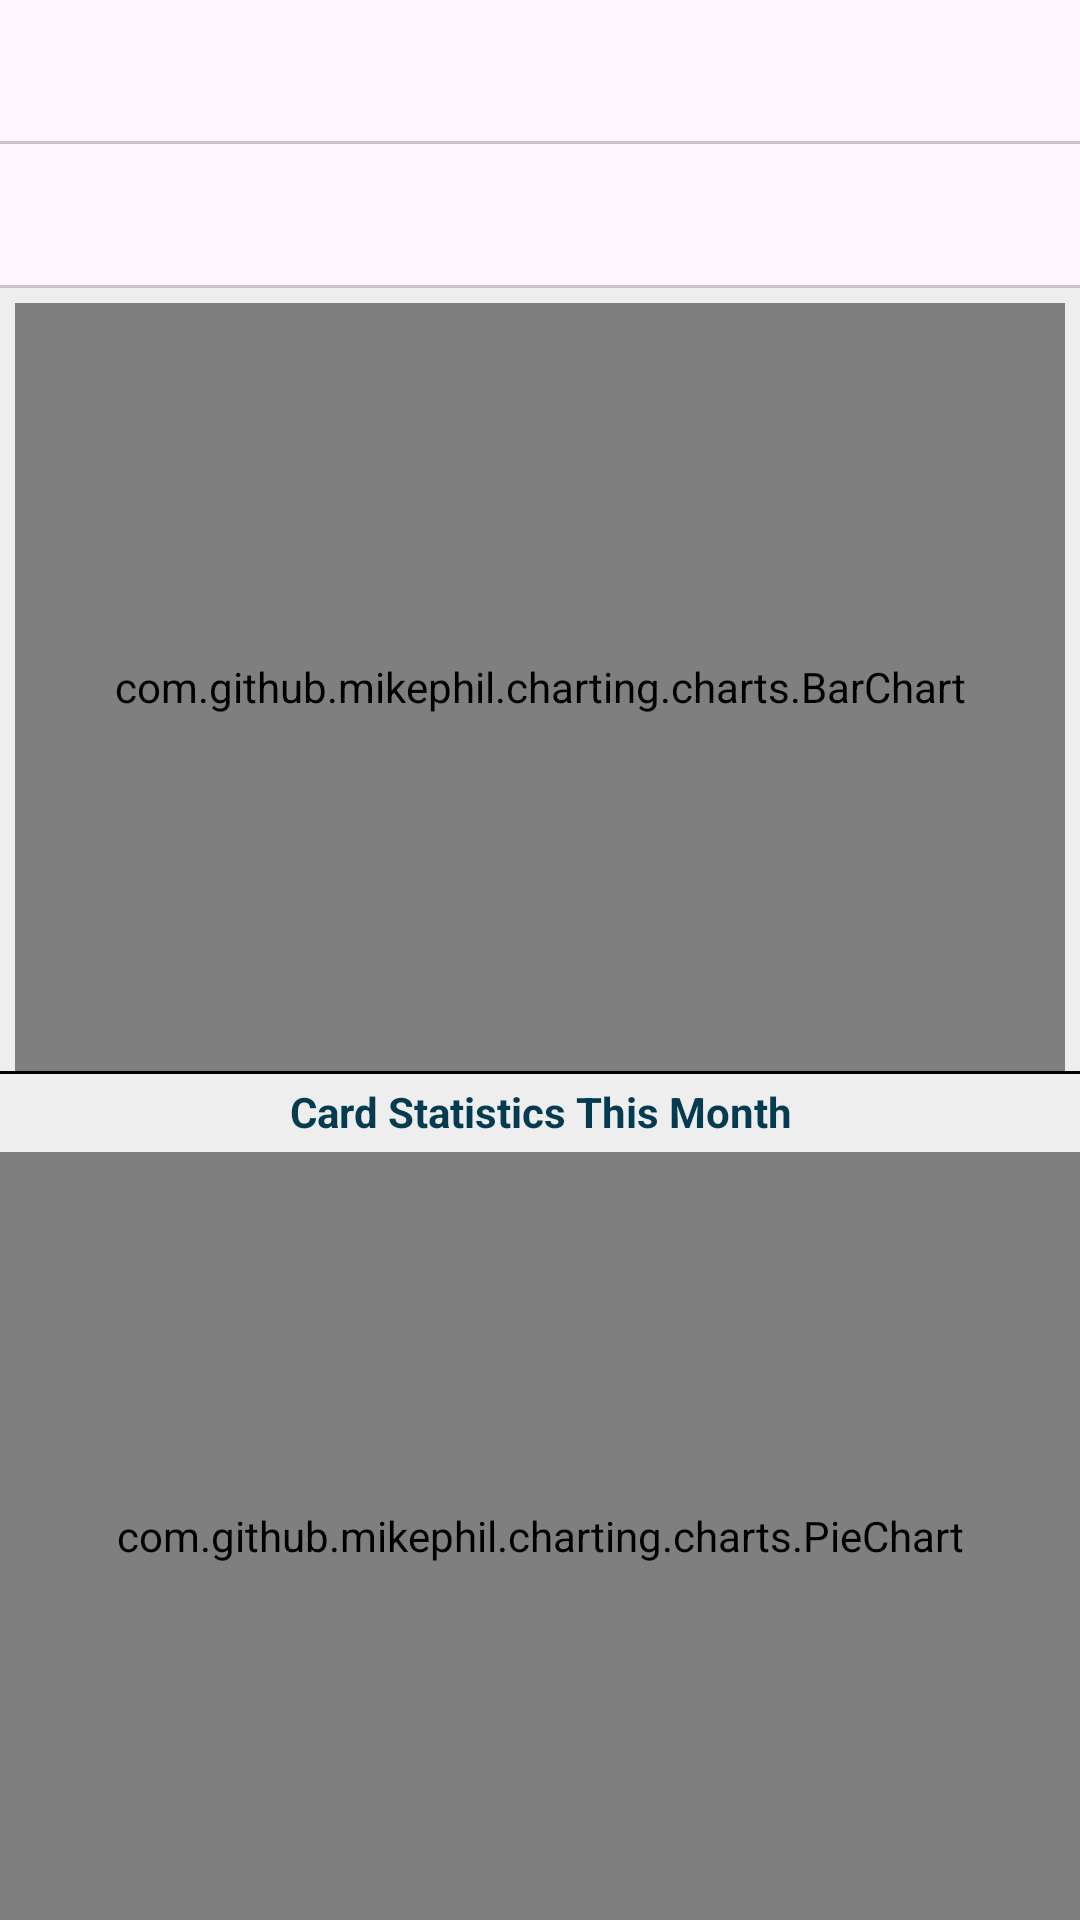

Reconstruct the res/layout file that produces this screen, plus the resources it refers to.
<!-- AndroidManifest.xml: application theme Theme.FlashcardMobile -->
<!-- res/layout/fragment_progress.xml -->
<?xml version="1.0" encoding="utf-8"?>
<androidx.constraintlayout.widget.ConstraintLayout
        xmlns:android="http://schemas.android.com/apk/res/android"
        xmlns:app="http://schemas.android.com/apk/res-auto"
        xmlns:tools="http://schemas.android.com/tools"
        android:layout_width="match_parent"
        android:layout_height="match_parent">

    <com.google.android.material.tabs.TabLayout
            android:id="@+id/years_tab_layout"
            android:layout_width="match_parent"
            android:layout_height="wrap_content"
            app:layout_constraintTop_toTopOf="parent"
            app:layout_constraintStart_toStartOf="parent"
            app:layout_constraintEnd_toEndOf="parent"/>

    <com.google.android.material.tabs.TabLayout
            android:id="@+id/months_tab_layout"
            android:layout_width="match_parent"
            android:layout_height="wrap_content"
            app:layout_constraintTop_toBottomOf="@+id/years_tab_layout"
            app:layout_constraintStart_toStartOf="parent"
            app:layout_constraintEnd_toEndOf="parent"
            app:tabMode="scrollable"/>

    <com.github.mikephil.charting.charts.BarChart
            android:id="@+id/study_time_chart"
            android:layout_width="match_parent"
            android:layout_height="0dp"
            android:layout_marginStart="5dp"
            android:layout_marginEnd="5dp"
            android:layout_marginTop="5dp"
            app:layout_constraintTop_toBottomOf="@+id/months_tab_layout"
            app:layout_constraintBottom_toTopOf="@+id/piechart_title"
            app:layout_constraintStart_toStartOf="parent"
            app:layout_constraintEnd_toEndOf="parent" app:layout_constraintVertical_bias="0.29000002"/>

    <TextView
            android:id="@+id/piechart_title"
            android:layout_width="match_parent"
            android:layout_height="wrap_content"
            android:text="Card Statistics This Month"
            android:gravity="center"
            android:padding="4dp"
            android:background="@drawable/top_border"
            android:textStyle="bold" app:layout_constraintBottom_toTopOf="@+id/progress_piechart"
            app:layout_constraintTop_toBottomOf="@+id/study_time_chart" app:layout_constraintEnd_toEndOf="parent"
            app:layout_constraintStart_toStartOf="parent"/>

    <com.github.mikephil.charting.charts.PieChart android:layout_width="match_parent" android:layout_height="0dp"
              app:layout_constraintTop_toBottomOf="@+id/piechart_title"
              app:layout_constraintBottom_toBottomOf="parent"
              android:id="@+id/progress_piechart"/>



</androidx.constraintlayout.widget.ConstraintLayout>
<!-- resources referenced by this layout -->
<resources>
  <!-- drawable top_border (drawable) -->
  <?xml version="1.0" encoding="utf-8"?>
  <layer-list xmlns:android="http://schemas.android.com/apk/res/android">
      <item android:bottom="-2dp" android:left="-2dp" android:right="-2dp">
          <shape android:shape="rectangle">
              <stroke android:width="1dp" android:color="#000000" />
              <solid android:color="#00000000" />
          </shape>
      </item>
  </layer-list>
  <style name="Theme.FlashcardMobile" parent="Base.Theme.FlashcardMobile" />
  <style name="Base.Theme.FlashcardMobile" parent="Theme.Material3.DayNight.NoActionBar">
          
          <item name="colorPrimary">@color/primaryColorLight</item>
          <item name="colorSecondary">@color/secondaryColorLight</item>
          <item name="android:windowBackground">@color/backgroundColorLight</item>
          <item name="android:textColor">@color/textColorLight</item>
  
      </style>
  <color name="primaryColorLight">#176B87</color>
  <color name="secondaryColorLight">#64CCC5</color>
  <color name="backgroundColorLight">#EEEEEE</color>
  <color name="textColorLight">#053B50</color>
</resources>
